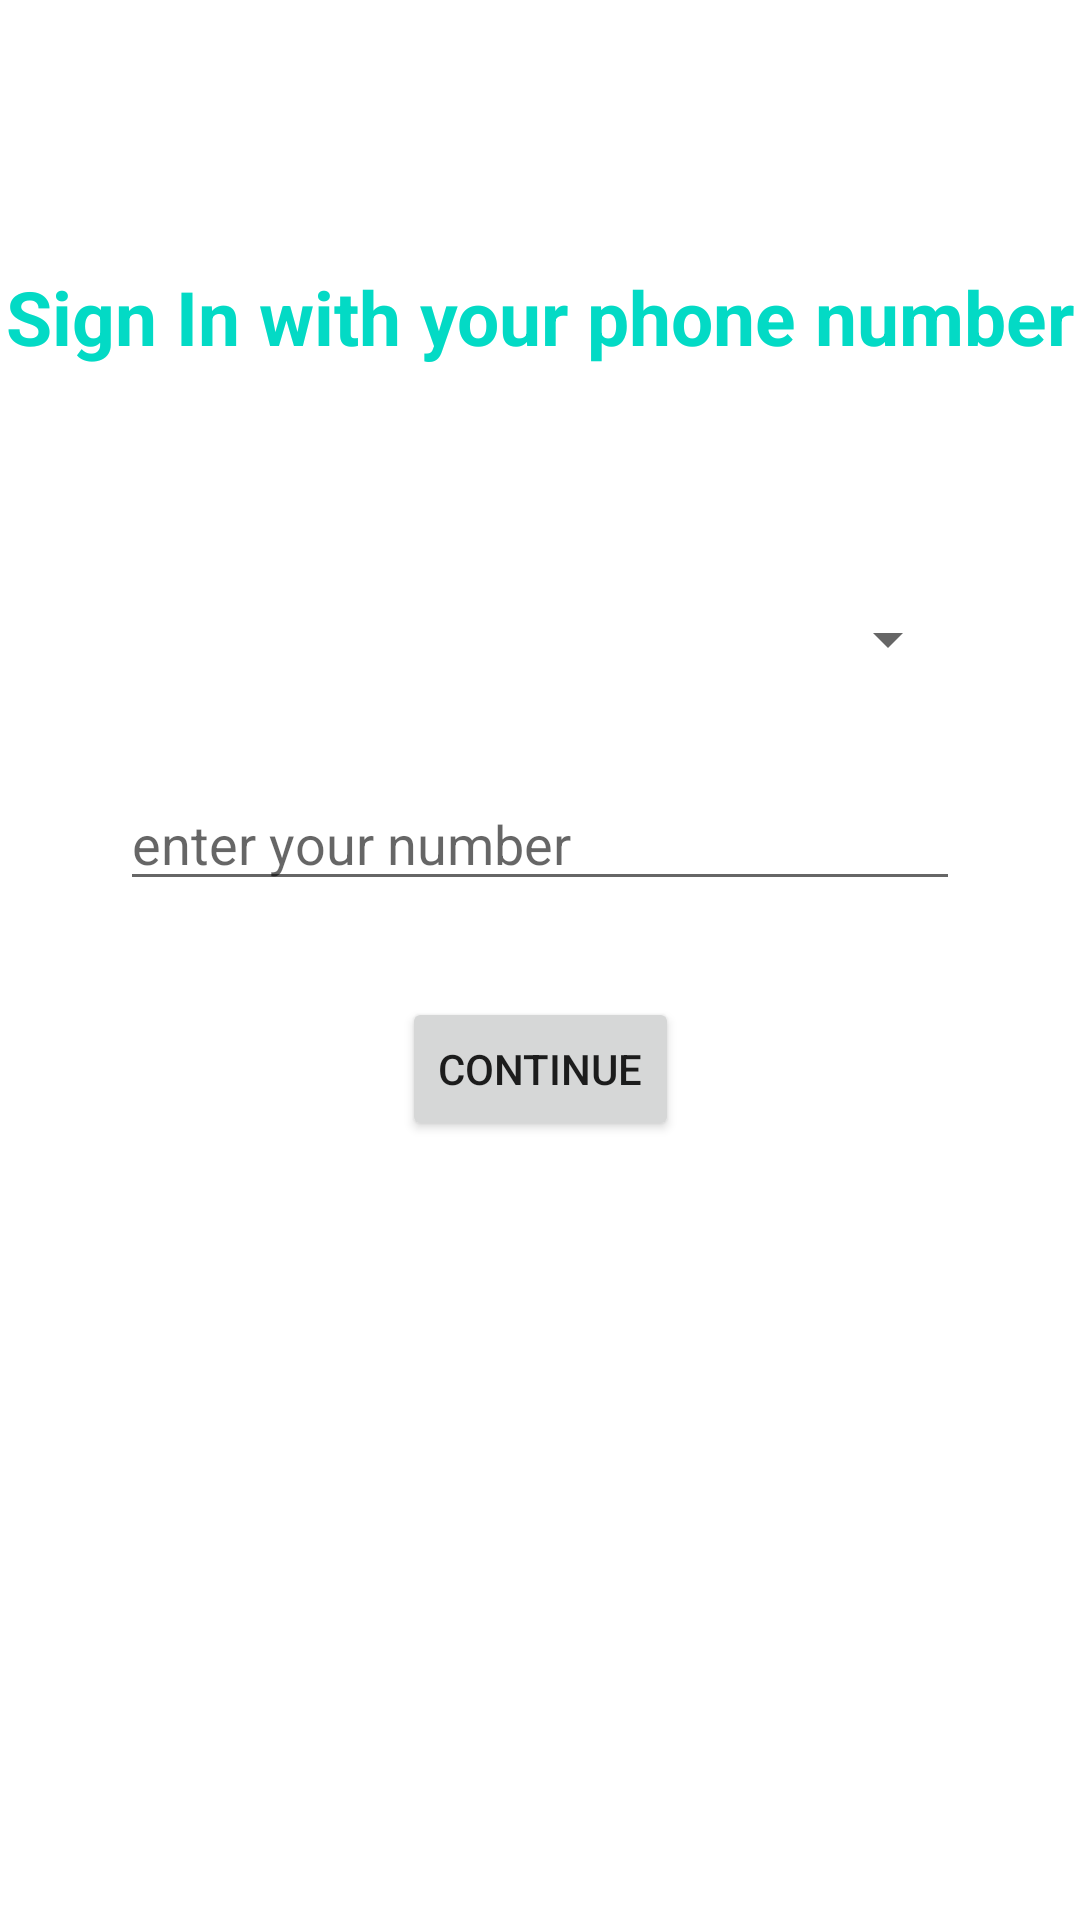

Reconstruct the res/layout file that produces this screen, plus the resources it refers to.
<!-- AndroidManifest.xml: application theme Theme.PhoneAuthDemo -->
<!-- res/layout/activity_main.xml -->
<?xml version="1.0" encoding="utf-8"?>
<androidx.constraintlayout.widget.ConstraintLayout xmlns:android="http://schemas.android.com/apk/res/android"
    xmlns:app="http://schemas.android.com/apk/res-auto"
    xmlns:tools="http://schemas.android.com/tools"
    android:layout_width="match_parent"
    android:layout_height="match_parent"
    tools:context=".MainActivity">

    <TextView
        android:id="@+id/textView"
        android:layout_width="wrap_content"
        android:layout_height="wrap_content"
        android:text="Sign In with your phone number"
        android:textColor="@color/teal_200"
        android:textSize="25sp"
        android:textStyle="bold"
        app:layout_constraintBottom_toBottomOf="parent"
        app:layout_constraintLeft_toLeftOf="parent"
        app:layout_constraintRight_toRightOf="parent"
        app:layout_constraintTop_toTopOf="parent"
        app:layout_constraintVertical_bias="0.146" />

    <Spinner
        android:id="@+id/spinner"
        android:layout_width="0dp"
        android:layout_height="wrap_content"
        android:layout_marginTop="201dp"
        android:layout_marginStart="40dp"
        android:layout_marginEnd="40dp"
        app:layout_constraintEnd_toEndOf="parent"
        app:layout_constraintStart_toStartOf="parent"
        app:layout_constraintTop_toTopOf="parent" />

    <EditText
        android:id="@+id/edt_phoneNumber"
        android:layout_width="0dp"
        android:layout_height="wrap_content"
        android:layout_marginTop="34dp"
        android:hint="enter your number"
        android:inputType="number"
        android:layout_marginStart="40dp"
        android:layout_marginEnd="40dp"
        app:layout_constraintEnd_toEndOf="parent"
        app:layout_constraintStart_toStartOf="parent"
        app:layout_constraintTop_toBottomOf="@+id/spinner" />

    <Button
        android:id="@+id/btn_continue"
        android:layout_width="wrap_content"
        android:layout_height="wrap_content"
        android:layout_marginTop="32dp"
        android:text="Continue"
        app:layout_constraintEnd_toEndOf="parent"
        app:layout_constraintStart_toStartOf="parent"
        app:layout_constraintTop_toBottomOf="@+id/edt_phoneNumber" />

</androidx.constraintlayout.widget.ConstraintLayout>
<!-- resources referenced by this layout -->
<resources>
  <style name="Theme.PhoneAuthDemo" parent="Theme.MaterialComponents.DayNight.DarkActionBar">
          
          <item name="colorPrimary">@color/purple_500</item>
          <item name="colorPrimaryVariant">@color/purple_700</item>
          <item name="colorOnPrimary">@color/white</item>
          
          <item name="colorSecondary">@color/teal_200</item>
          <item name="colorSecondaryVariant">@color/teal_700</item>
          <item name="colorOnSecondary">@color/black</item>
          
          <item name="android:statusBarColor" tools:targetApi="l">?attr/colorPrimaryVariant</item>
          
      </style>
  <!-- not gathered from this repository: default colours our renderer supplied (Android Studio template values) -->
  <color name="purple_500">#FF6200EE</color>
  <color name="purple_700">#FF3700B3</color>
  <color name="teal_200">#FF03DAC5</color>
  <color name="teal_700">#FF018786</color>
  <color name="black">#FF000000</color>
  <color name="white">#FFFFFFFF</color>
</resources>
